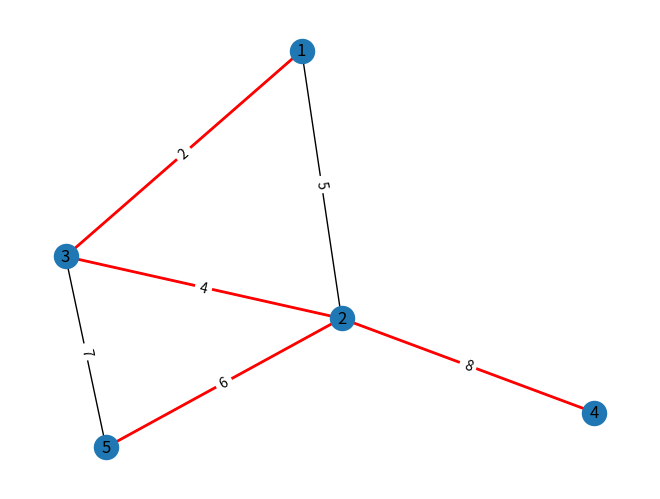

Recreate this plot in Python.
import matplotlib.pyplot as plt
import networkx as nx

nodes = [1,2,3,4,5]
edges = [(1,2,5),(1,3,2),(2,3,4),(2,4,8),(2,5,6),(3,5,7)]

G = nx.Graph()
G.add_nodes_from(nodes)
G.add_weighted_edges_from(edges)

mst = nx.minimum_spanning_tree(G)

pos = nx.spring_layout(G)
nx.draw(G,pos,with_labels=True)

edgeLabels = {}

for (u,v,w) in edges:
    edgeLabels.setdefault((u,v),w)

nx.draw_networkx_edges(mst,pos,edge_color="r",width=2,label='weight')
nx.draw_networkx_edge_labels(G, pos,edge_labels=edgeLabels)

plt.show()
